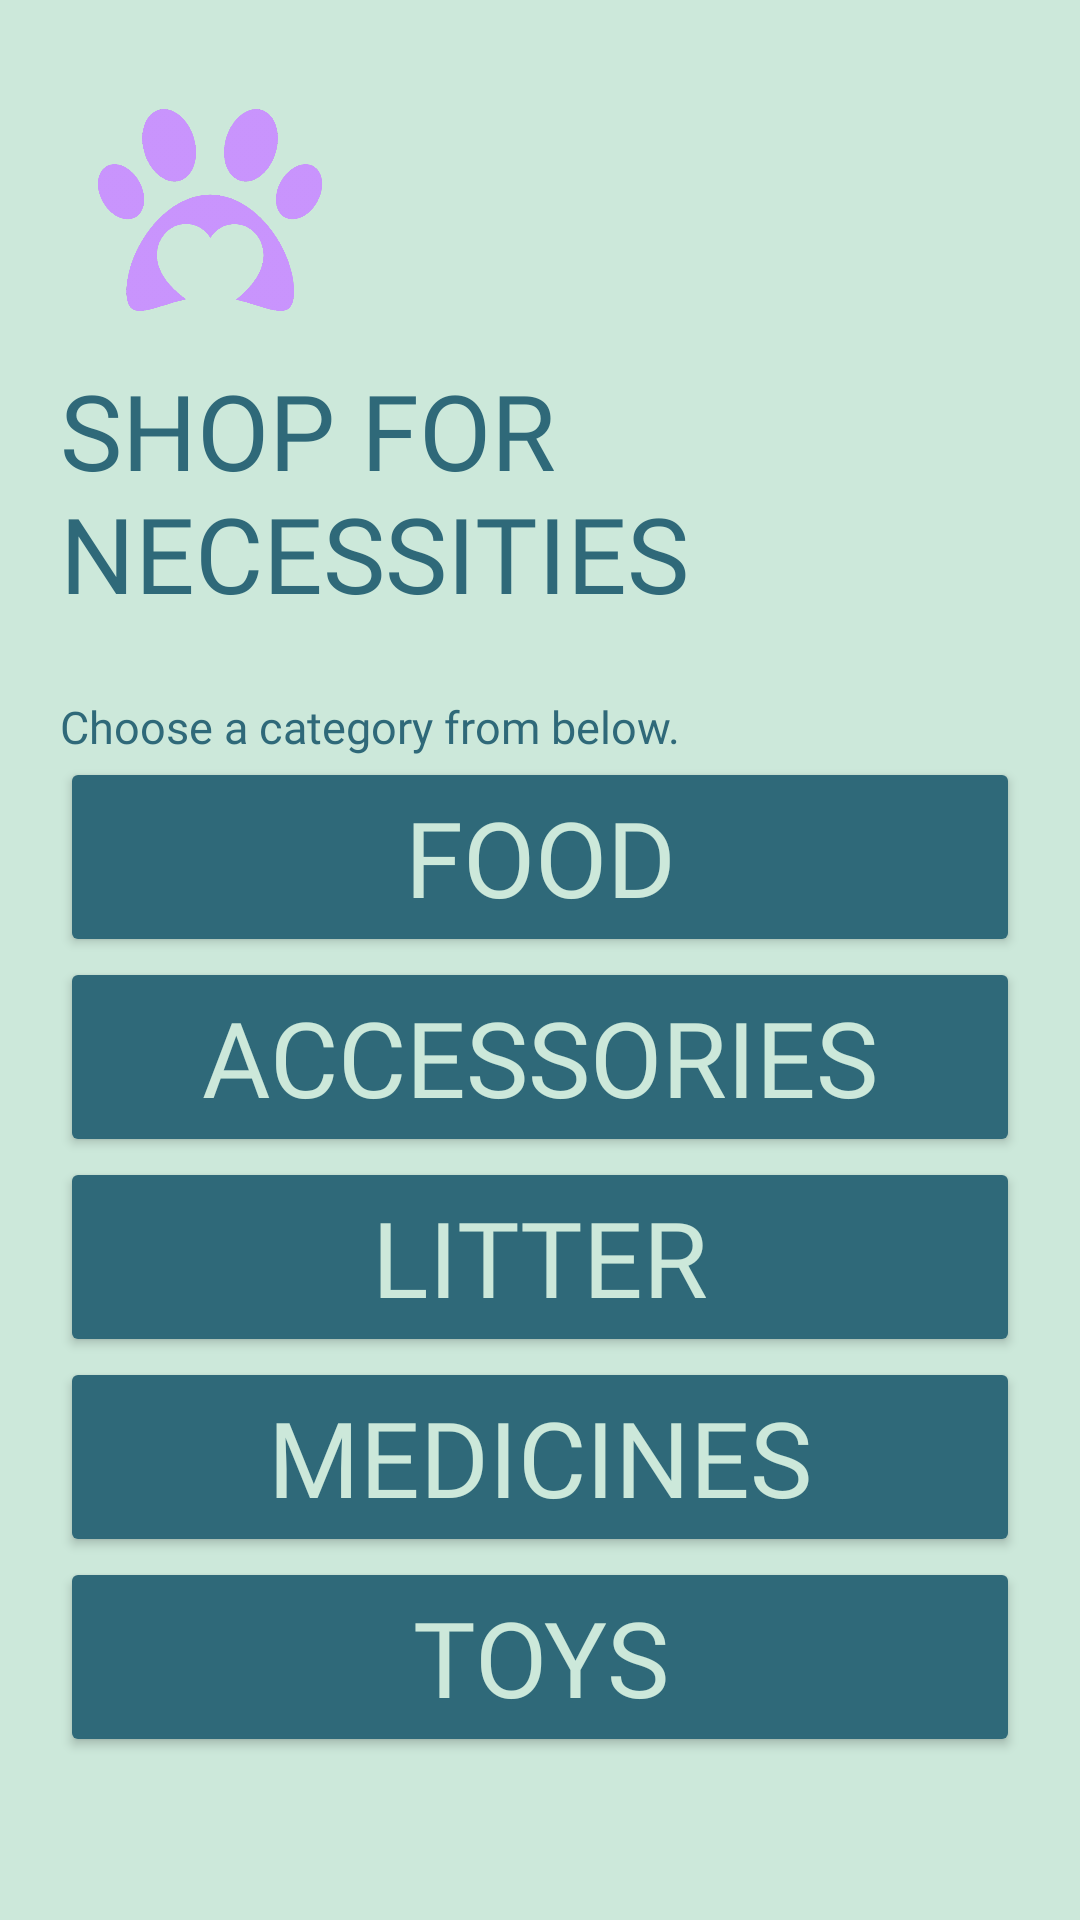

Here is an Android app screen rendered from its layout file. Give the layout XML and the strings, colors and styles it references.
<!-- AndroidManifest.xml: application theme Theme.Pawfection -->
<!-- res/layout/activity_pet_lover_shop_categories.xml -->
<?xml version="1.0" encoding="utf-8"?>
<LinearLayout xmlns:android="http://schemas.android.com/apk/res/android"
    xmlns:app="http://schemas.android.com/apk/res-auto"
    xmlns:tools="http://schemas.android.com/tools"
    android:layout_width="match_parent"
    android:layout_height="match_parent"
    android:background="#CCE8DA"
    android:orientation="vertical"
    android:padding="20dp"
    tools:context=".PetLoverShopCategories">

    <ImageView
        android:id="@+id/petLoverShopCategoriesImageViewPaw"
        android:layout_width="100dp"
        android:layout_height="100dp"
        android:padding="10dp"
        android:src="@drawable/paw"
        android:transitionName="mainLogo" />

    <TextView
        android:id="@+id/petLoverShopCategoriesTextView"
        android:layout_width="wrap_content"
        android:layout_height="112dp"
        android:fontFamily="@font/kufam_extrabold"
        android:text="SHOP FOR NECESSITIES"
        android:textColor="#2F6979"
        android:textSize="35sp"
        android:transitionName="loginText" />

    <TextView
        android:id="@+id/petLoverShopCategoriesTextView2"
        android:layout_width="wrap_content"
        android:layout_height="wrap_content"
        android:fontFamily="@font/kufam_medium"
        android:text="Choose a category from below."
        android:textColor="#2F6979"
        android:textSize="15sp"
        android:transitionName="loginText2" />

    <Button
        android:layout_width="match_parent"
        android:layout_height="wrap_content"
        android:backgroundTint="#2F6979"
        android:textSize="35sp"
        android:text="FOOD"
        android:fontFamily="@font/kufam_medium"
        android:textColor="#CCE8DA"
        android:textAlignment="center" />

    <Button
        android:layout_width="match_parent"
        android:layout_height="wrap_content"
        android:backgroundTint="#2F6979"
        android:textSize="35sp"
        android:text="ACCESSORIES"
        android:fontFamily="@font/kufam_medium"
        android:textColor="#CCE8DA"
        android:textAlignment="center" />

    <Button
        android:layout_width="match_parent"
        android:layout_height="wrap_content"
        android:backgroundTint="#2F6979"
        android:textSize="35sp"
        android:text="LITTER"
        android:fontFamily="@font/kufam_medium"
        android:textColor="#CCE8DA"
        android:textAlignment="center" />

    <Button
        android:layout_width="match_parent"
        android:layout_height="wrap_content"
        android:backgroundTint="#2F6979"
        android:textSize="35sp"
        android:text="MEDICINES"
        android:fontFamily="@font/kufam_medium"
        android:textColor="#CCE8DA"
        android:textAlignment="center" />

    <Button
        android:layout_width="match_parent"
        android:layout_height="wrap_content"
        android:backgroundTint="#2F6979"
        android:textSize="35sp"
        android:text="TOYS"
        android:fontFamily="@font/kufam_medium"
        android:textColor="#CCE8DA"
        android:textAlignment="center" />



</LinearLayout>
<!-- resources referenced by this layout -->
<resources>
  <!-- drawable paw: png bitmap (drawable-hdpi, 62604 bytes) -->
  <style name="Theme.Pawfection" parent="Theme.MaterialComponents.DayNight.NoActionBar">
          
          <item name="colorPrimary">@color/purple_500</item>
          <item name="colorPrimaryVariant">@color/purple_700</item>
          <item name="colorOnPrimary">@color/white</item>
          
          <item name="colorSecondary">@color/teal_200</item>
          <item name="colorSecondaryVariant">@color/teal_700</item>
          <item name="colorOnSecondary">@color/black</item>
          
          <item name="android:statusBarColor" tools:targetApi="l">?attr/colorPrimaryVariant</item>
          
          <item name="android:windowContentTransitions">true</item>
          <item name="android:windowAnimationStyle">@style/signUpDialogAnimation</item>
          <item name="drawerArrowStyle">@style/DrawerArrowStyle</item>
      </style>
  <color name="purple_500">#FF6200EE</color>
  <color name="purple_700">#FF3700B3</color>
  <color name="white">#FFFFFFFF</color>
  <color name="teal_200">#FF03DAC5</color>
  <color name="teal_700">#FF018786</color>
  <color name="black">#FF000000</color>
  <style name="signUpDialogAnimation">
          <item name="android:windowEnterAnimation">@android:anim/fade_in</item>
          <item name="android:windowExitAnimation">@android:anim/fade_out</item>
      </style>
  <style name="DrawerArrowStyle" parent="Widget.AppCompat.DrawerArrowToggle">
          <item name="color">#CCE8DA</item>
      </style>
</resources>
